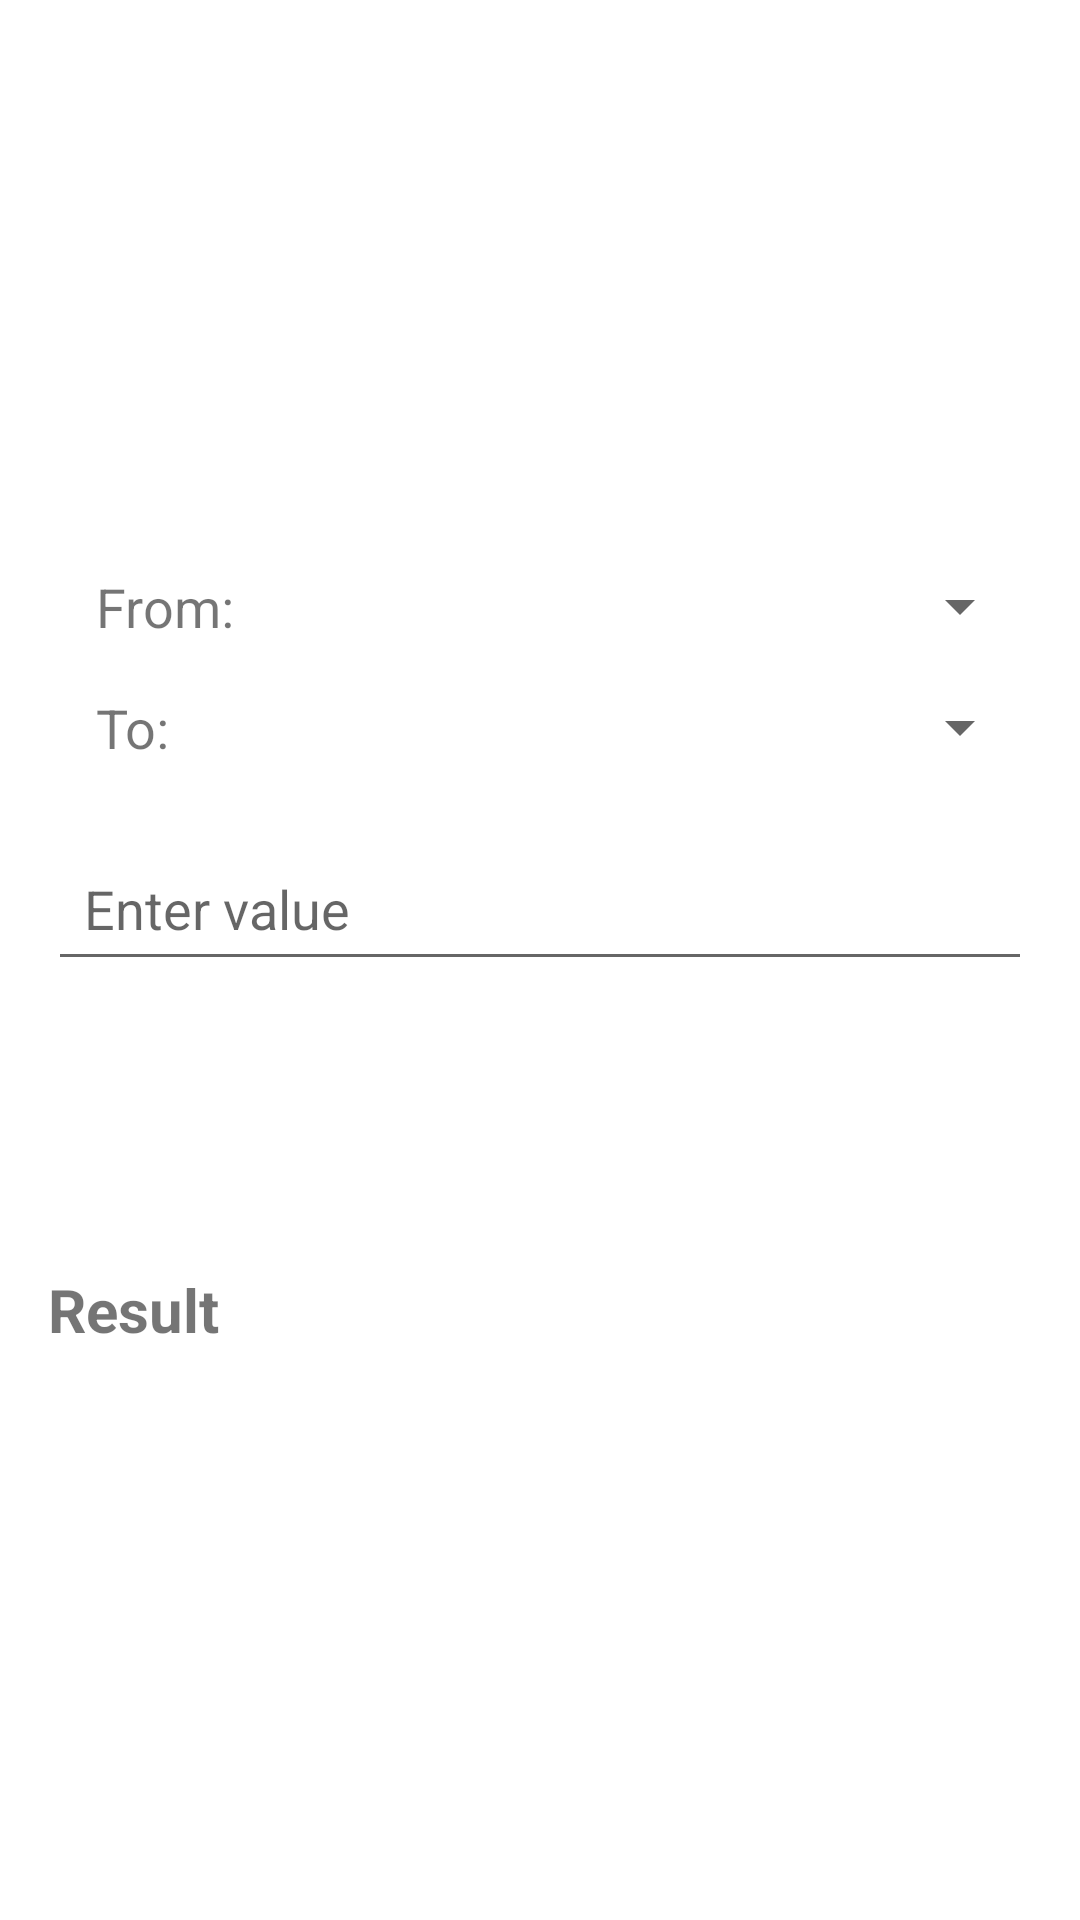

This screen was rendered from an Android layout file. Write that file and the resources it references.
<!-- AndroidManifest.xml: application theme Theme.UnitConverter -->
<!-- res/layout/activity_data.xml -->
<?xml version="1.0" encoding="utf-8"?>
<LinearLayout xmlns:android="http://schemas.android.com/apk/res/android"
    xmlns:tools="http://schemas.android.com/tools"
    android:layout_width="match_parent"
    android:layout_height="match_parent"
    android:orientation="vertical"
    android:gravity="center_vertical"
    android:padding="16dp"
    tools:context=".DataActivity">

    
    
    
    
    
    
    
    

    <LinearLayout
        android:layout_width="match_parent"
        android:layout_height="wrap_content"
        android:orientation="horizontal"
        android:gravity="center_vertical">

        <TextView
            android:id="@+id/textViewFrom"
            android:layout_width="wrap_content"
            android:layout_height="wrap_content"
            android:text="From: "
            android:textSize="18sp"
            android:layout_marginStart="16dp"/>

        <Spinner
            android:id="@+id/spinnerInputUnits"
            android:layout_width="0dp"
            android:layout_weight="1"
            android:layout_height="wrap_content"/>
    </LinearLayout>

    <LinearLayout
        android:layout_width="match_parent"
        android:layout_height="wrap_content"
        android:orientation="horizontal"
        android:layout_marginTop="16dp">

        <TextView
            android:id="@+id/textViewTo"
            android:layout_width="wrap_content"
            android:layout_height="wrap_content"
            android:text="To: "
            android:textSize="18sp"
            android:layout_marginStart="16dp"/>

        <Spinner
            android:id="@+id/spinnerOutputUnits"
            android:layout_width="0dp"
            android:layout_weight="1"
            android:layout_height="wrap_content"/>
    </LinearLayout>
    <Space
        android:layout_width="match_parent"
        android:layout_height="24dp"/>
    <EditText
        android:id="@+id/editTextValue"
        android:layout_width="match_parent"
        android:layout_height="wrap_content"
        android:hint="Enter value"
        android:inputType="numberDecimal"
        android:padding="12dp" />
    <Space
        android:layout_width="match_parent"
        android:layout_height="24dp"/>
    <Button
        android:id="@+id/buttonConvert"
        style="@style/Widget.Material3.Button.ElevatedButton"
        android:layout_width="200dp"
        android:layout_gravity="center_horizontal"
        android:layout_height="wrap_content"
        android:text="Convert"
        android:textColor="@color/white"
        android:textFontWeight="700"
        android:textSize="18sp" />

    <TextView
        android:id="@+id/textViewResult"
        android:layout_width="wrap_content"
        android:layout_height="wrap_content"
        android:layout_gravity="start"
        android:text="Result"
        android:textSize="20sp"
        android:textStyle="bold"
        android:layout_marginTop="24dp"/>

</LinearLayout>
<!-- resources referenced by this layout -->
<resources>
  <color name="white">#FFFFFFFF</color>
  <style name="Theme.UnitConverter" parent="Theme.MaterialComponents.DayNight.DarkActionBar">
          
          <item name="colorPrimary">@color/lavender</item>
          <item name="colorPrimaryVariant">@color/lavender</item>
          <item name="colorOnPrimary">@color/white</item>
          
          <item name="colorSecondary">@color/teal_200</item>
          <item name="colorSecondaryVariant">@color/teal_700</item>
          <item name="colorOnSecondary">@color/black</item>
          
  
          
      </style>
  <color name="lavender">#ff9f1c</color>
  <color name="teal_200">#FF03DAC5</color>
  <color name="teal_700">#FF018786</color>
  <color name="black">#FF000000</color>
</resources>
